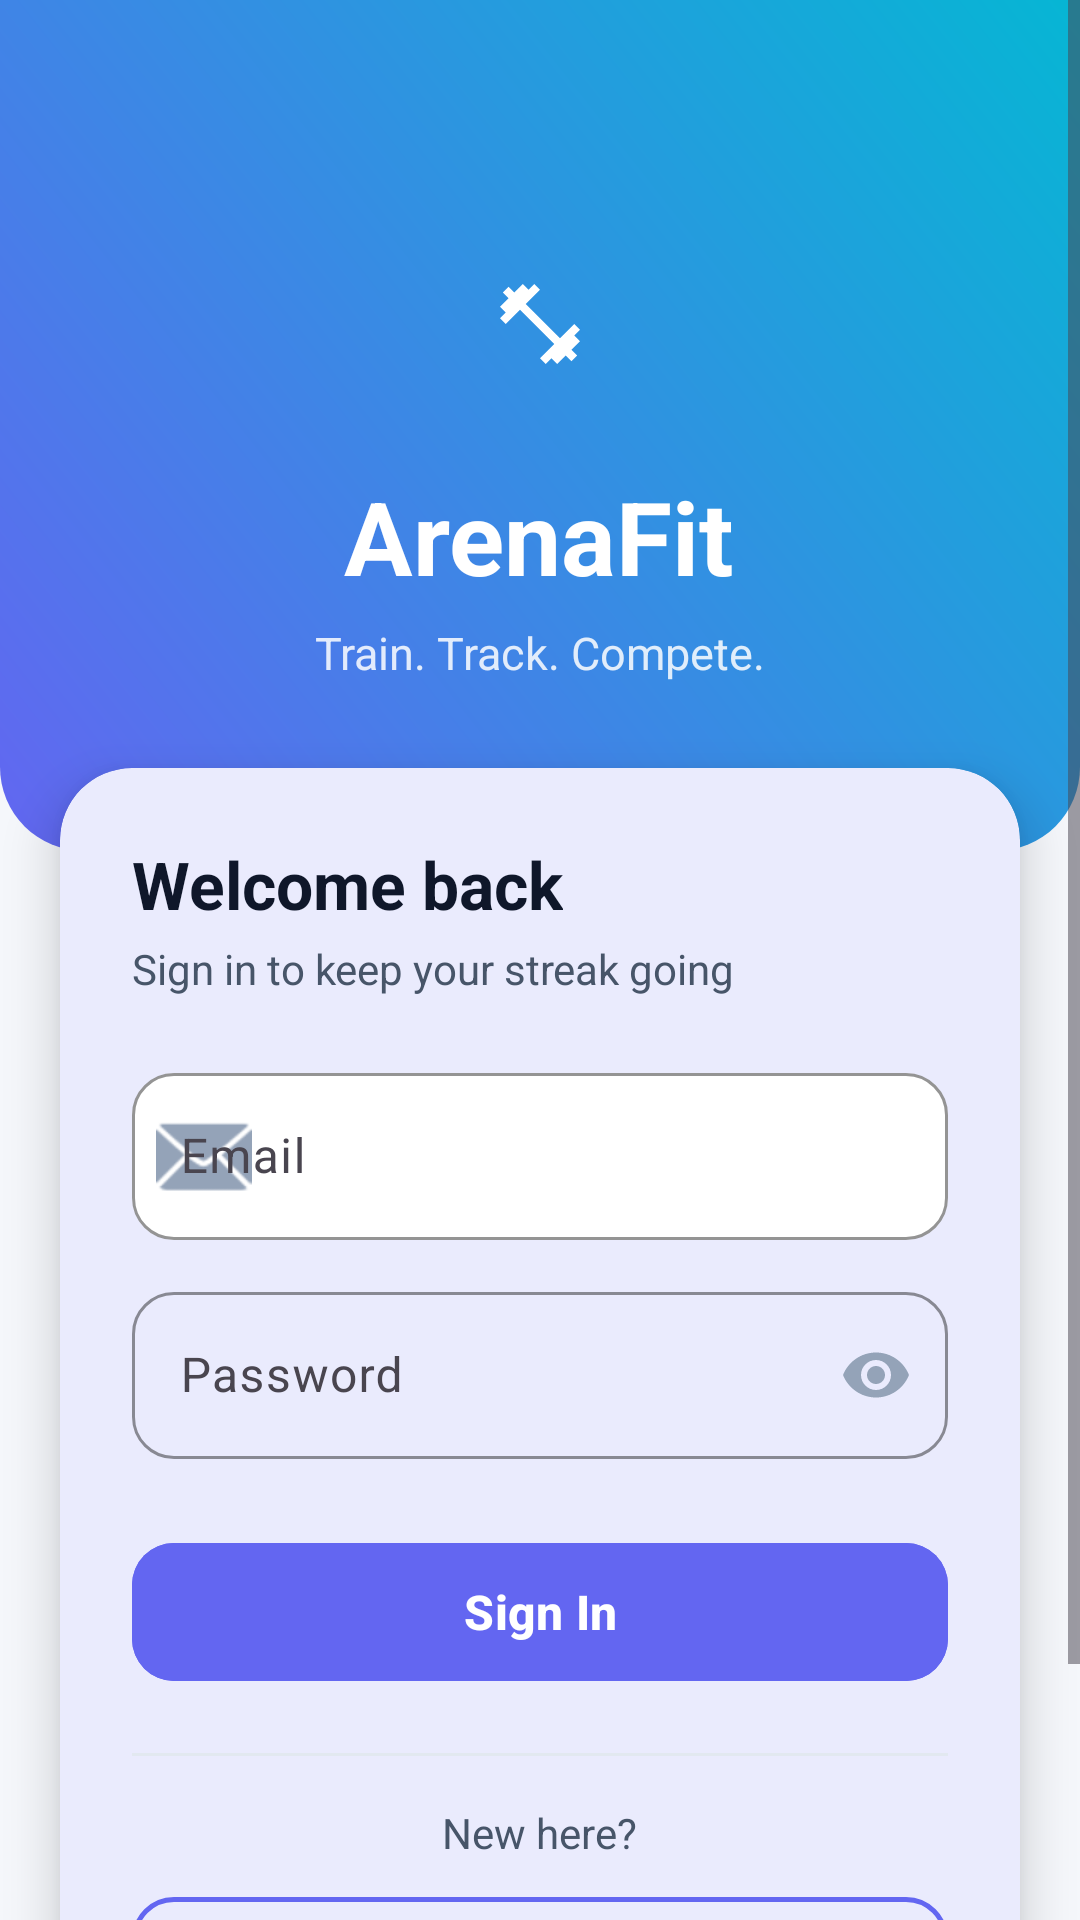

Produce the Android XML layout that renders to this screen, including the resource entries it uses.
<!-- AndroidManifest.xml: application theme Theme.ArenaFit -->
<!-- res/layout/activity_main.xml -->
<?xml version="1.0" encoding="utf-8"?>
<ScrollView xmlns:android="http://schemas.android.com/apk/res/android"
    xmlns:app="http://schemas.android.com/apk/res-auto"
    xmlns:tools="http://schemas.android.com/tools"
    android:id="@+id/main"
    android:layout_width="match_parent"
    android:layout_height="match_parent"
    android:background="@color/bg_app"
    android:fillViewport="true"
    tools:context=".MainActivity">

    <LinearLayout
        android:layout_width="match_parent"
        android:layout_height="wrap_content"
        android:orientation="vertical">

        
        <LinearLayout
            android:layout_width="match_parent"
            android:layout_height="wrap_content"
            android:background="@drawable/bg_gradient_header"
            android:gravity="center_horizontal"
            android:orientation="vertical"
            android:paddingStart="24dp"
            android:paddingTop="80dp"
            android:paddingEnd="24dp"
            android:paddingBottom="56dp">

            <ImageView
                android:layout_width="56dp"
                android:layout_height="56dp"
                android:background="@drawable/bg_logout_icon"
                android:contentDescription="@null"
                android:padding="12dp"
                android:src="@drawable/ic_dumbbell"
                app:tint="@color/text_inverse" />

            <TextView
                android:layout_width="wrap_content"
                android:layout_height="wrap_content"
                android:layout_marginTop="20dp"
                android:text="ArenaFit"
                android:textColor="@color/text_inverse"
                android:textSize="34sp"
                android:textStyle="bold" />

            <TextView
                android:layout_width="wrap_content"
                android:layout_height="wrap_content"
                android:layout_marginTop="6dp"
                android:alpha="0.85"
                android:text="Train. Track. Compete."
                android:textColor="@color/text_inverse"
                android:textSize="15sp" />

        </LinearLayout>

        
        <com.google.android.material.card.MaterialCardView
            android:layout_width="match_parent"
            android:layout_height="wrap_content"
            android:layout_marginStart="20dp"
            android:layout_marginTop="-28dp"
            android:layout_marginEnd="20dp"
            app:cardBackgroundColor="@color/surface"
            app:cardCornerRadius="24dp"
            app:cardElevation="10dp"
            app:strokeWidth="0dp">

            <LinearLayout
                android:layout_width="match_parent"
                android:layout_height="wrap_content"
                android:orientation="vertical"
                android:padding="24dp">

                <TextView
                    android:layout_width="wrap_content"
                    android:layout_height="wrap_content"
                    android:text="Welcome back"
                    android:textColor="@color/text_primary"
                    android:textSize="22sp"
                    android:textStyle="bold" />

                <TextView
                    android:layout_width="wrap_content"
                    android:layout_height="wrap_content"
                    android:layout_marginTop="4dp"
                    android:layout_marginBottom="20dp"
                    android:text="Sign in to keep your streak going"
                    android:textColor="@color/text_secondary"
                    android:textSize="14sp" />

                <com.google.android.material.textfield.TextInputLayout
                    android:layout_width="match_parent"
                    android:layout_height="wrap_content"
                    android:hint="Email"
                    app:boxBackgroundColor="@color/surface"
                    app:boxCornerRadiusBottomEnd="14dp"
                    app:boxCornerRadiusBottomStart="14dp"
                    app:boxCornerRadiusTopEnd="14dp"
                    app:boxCornerRadiusTopStart="14dp"
                    app:boxStrokeColor="@color/brand_primary"
                    app:hintTextColor="@color/brand_primary"
                    app:startIconDrawable="@android:drawable/ic_dialog_email"
                    app:startIconTint="@color/text_muted"
                    style="@style/Widget.Material3.TextInputLayout.OutlinedBox">

                    <com.google.android.material.textfield.TextInputEditText
                        android:id="@+id/email"
                        android:layout_width="match_parent"
                        android:layout_height="wrap_content"
                        android:inputType="textEmailAddress"
                        android:textColor="@color/text_primary" />

                </com.google.android.material.textfield.TextInputLayout>

                <com.google.android.material.textfield.TextInputLayout
                    android:layout_width="match_parent"
                    android:layout_height="wrap_content"
                    android:layout_marginTop="12dp"
                    android:hint="Password"
                    app:boxStrokeColor="@color/brand_primary"
                    app:endIconMode="password_toggle"
                    app:endIconTint="@color/text_muted"
                    app:hintTextColor="@color/brand_primary"
                    app:boxCornerRadiusBottomEnd="14dp"
                    app:boxCornerRadiusBottomStart="14dp"
                    app:boxCornerRadiusTopEnd="14dp"
                    app:boxCornerRadiusTopStart="14dp"
                    style="@style/Widget.Material3.TextInputLayout.OutlinedBox">

                    <com.google.android.material.textfield.TextInputEditText
                        android:id="@+id/password"
                        android:layout_width="match_parent"
                        android:layout_height="wrap_content"
                        android:inputType="textPassword"
                        android:textColor="@color/text_primary" />

                </com.google.android.material.textfield.TextInputLayout>

                <com.google.android.material.button.MaterialButton
                    android:id="@+id/sign_in_button"
                    android:layout_width="match_parent"
                    android:layout_height="54dp"
                    android:layout_marginTop="24dp"
                    android:backgroundTint="@color/brand_primary"
                    android:text="Sign In"
                    android:textAllCaps="false"
                    android:textColor="@color/text_inverse"
                    android:textSize="16sp"
                    android:textStyle="bold"
                    app:cornerRadius="14dp" />

                <View
                    android:layout_width="match_parent"
                    android:layout_height="1dp"
                    android:layout_marginTop="20dp"
                    android:layout_marginBottom="16dp"
                    android:background="@color/surface_outline" />

                <TextView
                    android:layout_width="wrap_content"
                    android:layout_height="wrap_content"
                    android:layout_gravity="center_horizontal"
                    android:layout_marginBottom="8dp"
                    android:text="New here?"
                    android:textColor="@color/text_secondary"
                    android:textSize="14sp" />

                <com.google.android.material.button.MaterialButton
                    android:id="@+id/sign_up_button"
                    style="@style/Widget.Material3.Button.OutlinedButton"
                    android:layout_width="match_parent"
                    android:layout_height="54dp"
                    android:text="Create an account"
                    android:textAllCaps="false"
                    android:textColor="@color/brand_primary"
                    android:textSize="16sp"
                    android:textStyle="bold"
                    app:cornerRadius="14dp"
                    app:strokeColor="@color/brand_primary"
                    app:strokeWidth="1.5dp" />

            </LinearLayout>

        </com.google.android.material.card.MaterialCardView>

        <Space
            android:layout_width="match_parent"
            android:layout_height="32dp" />

    </LinearLayout>
</ScrollView>
<!-- resources referenced by this layout -->
<resources>
  <color name="bg_app">#F5F7FB</color>
  <color name="brand_primary">#6366F1</color>
  <color name="surface">#FFFFFF</color>
  <color name="surface_outline">#E2E8F0</color>
  <color name="text_inverse">#FFFFFF</color>
  <color name="text_muted">#94A3B8</color>
  <color name="text_primary">#0F172A</color>
  <color name="text_secondary">#475569</color>
  <!-- drawable bg_gradient_header (drawable) -->
  <?xml version="1.0" encoding="utf-8"?>
  <shape xmlns:android="http://schemas.android.com/apk/res/android"
      android:shape="rectangle">
      <gradient
          android:type="linear"
          android:angle="45"
          android:startColor="@color/brand_gradient_start"
          android:endColor="@color/brand_gradient_end" />
      <corners
          android:bottomLeftRadius="28dp"
          android:bottomRightRadius="28dp" />
  </shape>
  <!-- drawable ic_dumbbell (drawable) -->
  <vector xmlns:android="http://schemas.android.com/apk/res/android"
      android:width="24dp"
      android:height="24dp"
      android:viewportWidth="24"
      android:viewportHeight="24">
      <path
          android:fillColor="#FFFFFF"
          android:pathData="M20.57,14.86L22,13.43L20.57,12L17,15.57L8.43,7L12,3.43L10.57,2L9.14,3.43L7.71,2L5.57,4.14L4.14,2.71L2.71,4.14L4.14,5.57L2,7.71L3.43,9.14L2,10.57L3.43,12L7,8.43L15.57,17L12,20.57L13.43,22L14.86,20.57L16.29,22L18.43,19.86L19.86,21.29L21.29,19.86L19.86,18.43L22,16.29Z"/>
  </vector>
  <style name="Theme.ArenaFit" parent="Base.Theme.ArenaFit" />
  <color name="brand_gradient_start">#6366F1</color>
  <color name="brand_gradient_end">#06B6D4</color>
  <style name="Base.Theme.ArenaFit" parent="Theme.Material3.Light.NoActionBar">
          <item name="colorPrimary">@color/brand_primary</item>
          <item name="colorPrimaryVariant">@color/brand_primary_dark</item>
          <item name="colorOnPrimary">@color/text_inverse</item>
          <item name="colorSecondary">@color/brand_accent</item>
          <item name="colorOnSecondary">@color/text_inverse</item>
          <item name="android:colorBackground">@color/bg_app</item>
          <item name="colorSurface">@color/surface</item>
          <item name="colorOnSurface">@color/text_primary</item>
          <item name="android:windowLightStatusBar">true</item>
          <item name="android:statusBarColor">@color/bg_app</item>
          <item name="android:navigationBarColor">@color/surface</item>
      </style>
  <color name="brand_primary_dark">#4F46E5</color>
  <color name="brand_accent">#06B6D4</color>
</resources>
